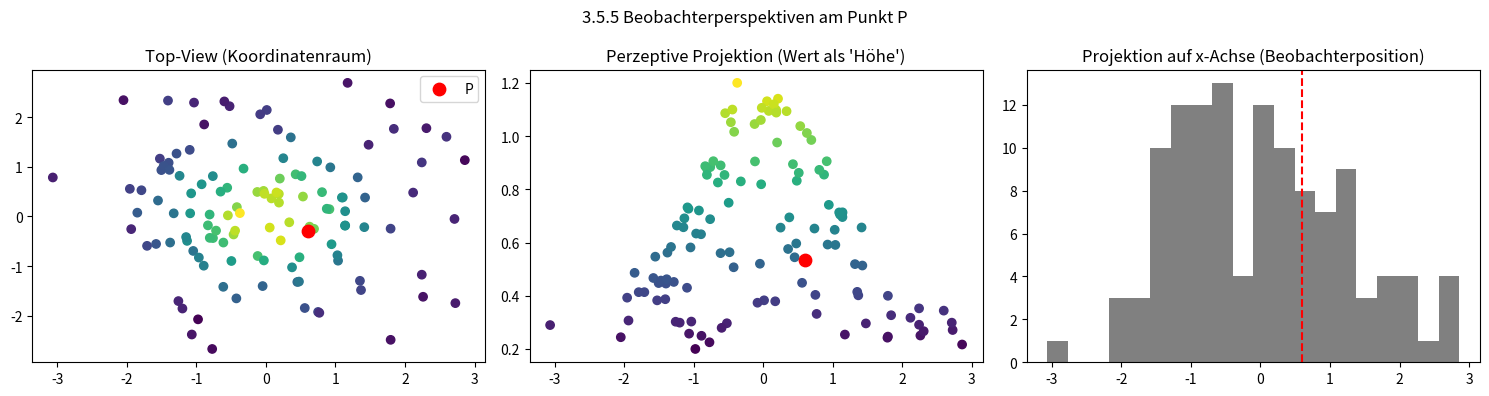

Write the Python code that produced this figure.
# 3_5_5_observer_projections.py
# Zeigt denselben Punkt P und die Projektionen aus verschiedenen Beobachterperspektiven

import numpy as np
import matplotlib.pyplot as plt

# Beispiel-Punktewolke (z: Wertigkeit)
np.random.seed(0)
pts = np.random.normal(scale=1.2, size=(120,2))
vals = np.exp(-0.5*(pts[:,0]**2 + pts[:,1]**2)) + 0.05*np.random.randn(120)

P = np.array([0.6, -0.3])  # Punkt P

fig, axs = plt.subplots(1,3, figsize=(15,4))

# Top-View scatter
axs[0].scatter(pts[:,0], pts[:,1], c=vals, cmap='viridis')
axs[0].scatter(P[0], P[1], c='red', s=80, label='P')
axs[0].set_title("Top-View (Koordinatenraum)")
axs[0].legend()

# Perspektivische 'Entfernung' (z ~ value perceived)
perceived = np.interp(vals, (vals.min(), vals.max()), (0.2, 1.2))
axs[1].scatter(pts[:,0], perceived, c=vals, cmap='viridis')
axs[1].scatter(P[0], np.interp(np.interp(np.sqrt(P[0]**2+P[1]**2), (0,2), (vals.min(), vals.max())), (vals.min(), vals.max()), (0.2,1.2)), c='red', s=80)
axs[1].set_title("Perzeptive Projektion (Wert als 'Höhe')")

# Projektion auf Achse (z.B. x-Achse)
axs[2].hist(pts[:,0], bins=20, color='grey')
axs[2].axvline(P[0], color='red', linestyle='--')
axs[2].set_title("Projektion auf x-Achse (Beobachterposition)")

plt.suptitle("3.5.5 Beobachterperspektiven am Punkt P")
plt.tight_layout()
plt.show()
